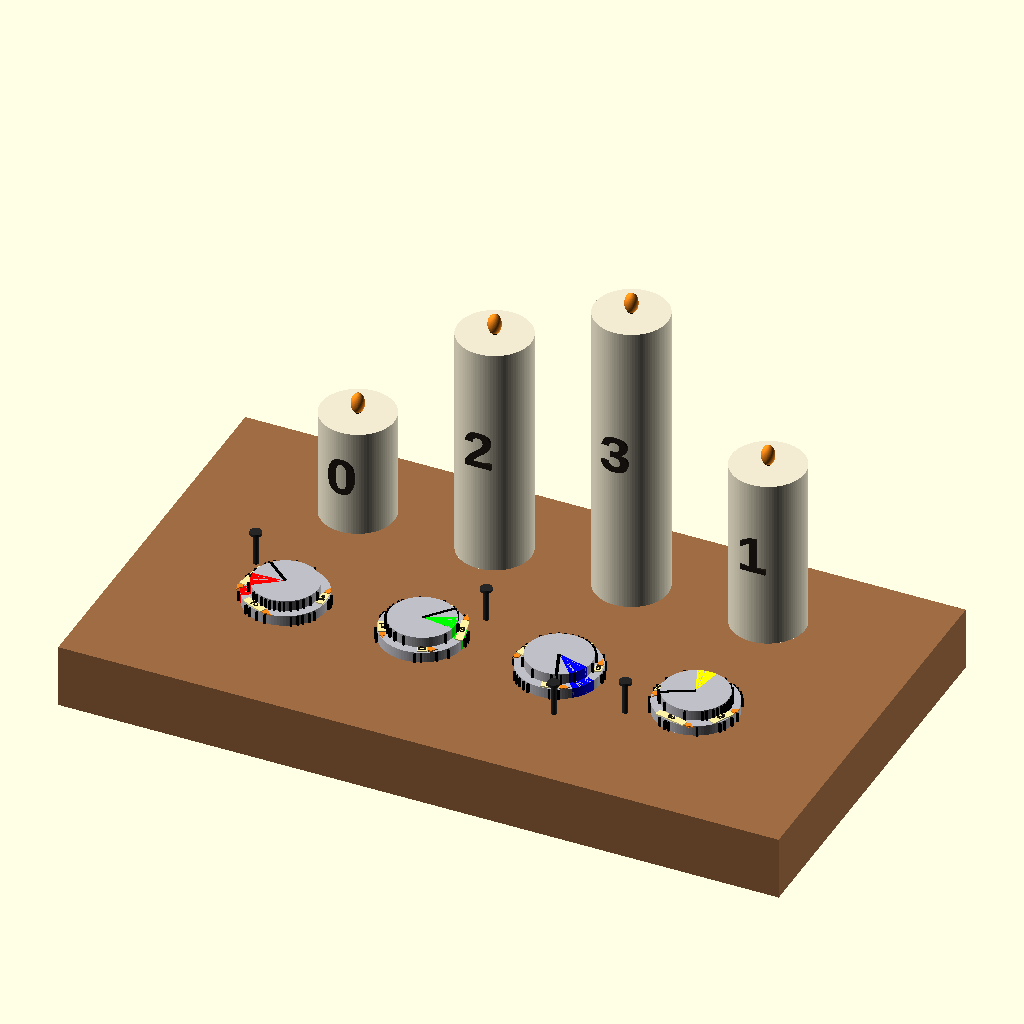
Cell 1 — every parameter at its default value.
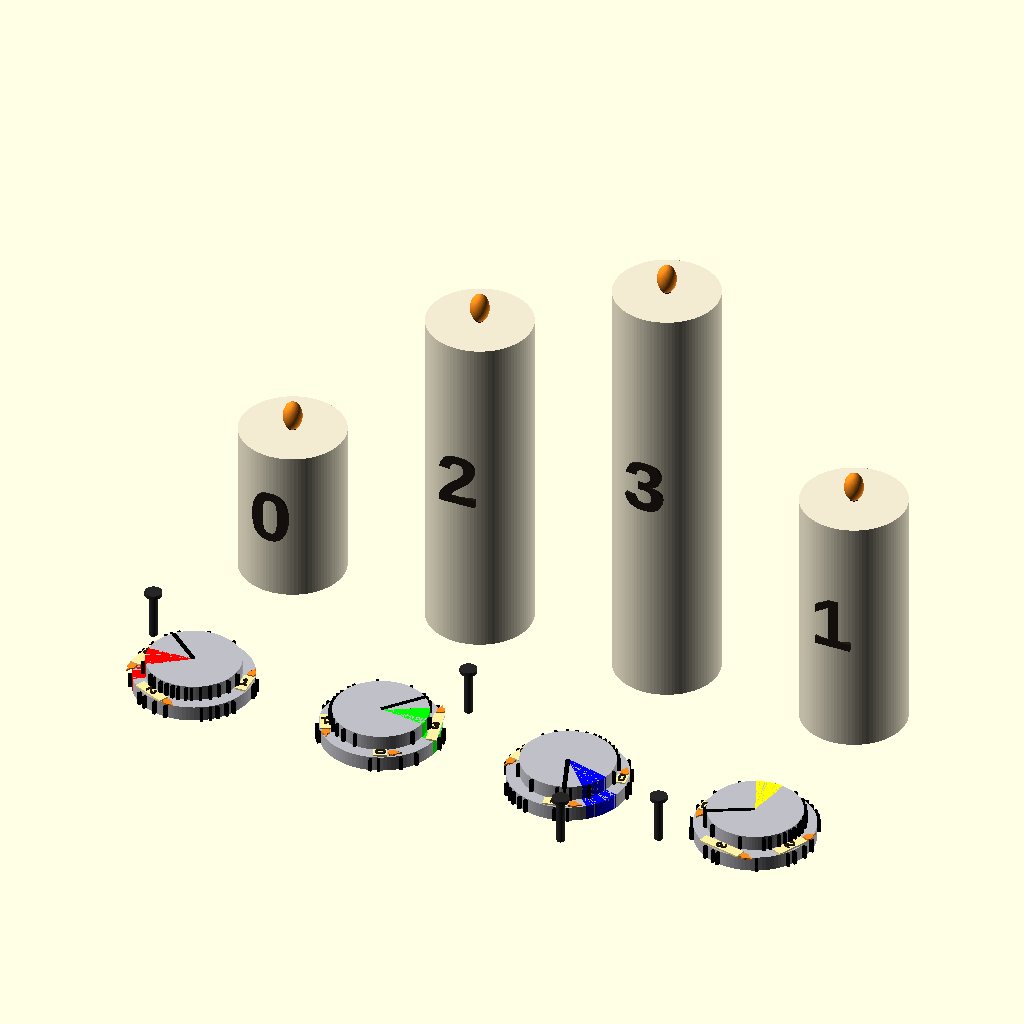
Cell 2 — show_board set to false, the other parameters unchanged.
The same orthographic view direction (rotation 55°, 0°, 25°; colour scheme Cornfield) for every cell, with the view re-fitted per cell, so scale and position can differ between cells.
The OpenSCAD source (OpenSCAD Plans/candles/candles_baked_16.scad):
// OpenSCAD 2021.01
// Candles + 4 holes + 4 disks
//
// CURRENT MODEL GUARANTEES:
// - Deterministic RNG: seed_* + constellation_id
// - Zones: generated sequentially with retry and MUST NOT TOUCH (min sep >= 2*zone_halfspan_deg)
// - Rotation order: align bottom (frame+step), align top (to nail), THEN zones
// - Top zones match bottom zones in WORLD space (do not follow black line)
// - ONE physical token disk: wall marks are IDENTICAL for all 4 placements
//
// RIDDLE WALL LINES GOAL:
// - SAME physical disk => SAME wall marks for all placements
// - For each hole i, after aligning bottom+top per that hole, the TOTAL number of wall marks
//   (bottom-wall + top-wall) inside the CORRESPONDING COLOR ZONE equals zone_solution_counts[i].
// - Unambiguous: at least half the line thickness is clearly inside/outside (+ extra clearance).
//
// FULL FILE. ASCII ONLY.

$fn = 96;

// ============================================================
// USER PARAMETERS
// ============================================================
show_board = true;
show_disks = true;
show_nails = true;

bottom_steps_total = 18;
bottom_disk_step   = 0;      // 0..17

constellation_id   = 16;

seed_candles = 12345;
seed_boxes   = 54321;
seed_nails   = 777;

seed_lines   = 9999;   // deterministic wall mark RNG

// wall "line marks" on disk side walls (top + bottom).
// IMPORTANT: there is ONE physical token disk -> marks are IDENTICAL for all 4 rendered placements.
wall_marks_per_wall = 20;      // per wall count (bottom wall has this many, top wall has this many)
wall_mark_min_sep_deg = 6;     // separation between marks on same wall
wall_mark_min_sep_deg_inside  = 2.6;   // MIN sep for COUNTING marks inside zones (allows 4 marks)
wall_mark_min_sep_deg_outside = wall_mark_min_sep_deg; // sep for non-counting/outside marks
wall_mark_w   = 0.425;          // tangential width
wall_mark_out = 0.55;          // radial protrusion outward from cylinder wall
wall_mark_z_inset = 0.12;      // keep marks away from wall edges

// Clear counting rules:
line_in_edge_clear_deg     = 6.0;   // buffer (deg) beyond half thickness for marks that COUNT inside a zone
line_outside_clear_deg     = 12.0;  // buffer beyond half thickness for marks that must be OUTSIDE a zone

// Required per hole i (L->R): inside its OWN color zone (red/green/blue/yellow),
// the TOTAL number of marks on BOTH walls (bottom+top walls) inside that zone equals:
zone_solution_counts = [2,4,1,3];

candle_min_sep_deg = 58;

// zones
zone_halfspan_deg = 17;      // half-angle of each zone cone
zone_min_sep_deg  = 2*zone_halfspan_deg + 0.01; // zones cannot touch

// ============================================================
// LAYOUT / BOARD
// ============================================================
candle_spacing = 30;
front_offset_y = 34;

base_th        = 14;
base_margin_x  = 34;
base_margin_y_front = 34;
base_margin_y_back  = 20;

candle_d       = 16;
candle_h_min   = 24;
candle_h_step  = 14;

hole_d         = 7.2;
hole_clear     = 0.4;
hole_depth     = base_th + 0.6;

token_bottom_d   = 18.1;
token_bottom_h   = 2.3;

token_top_d  = 14.2;
token_top_h      = 2.3;

// annulus candles (2D icons)
mark_th        = 0.25;
mark_z_eps     = 0.06;

ann_body_w       = 1.6;
ann_body_h0      = 2.0;
ann_body_h_step  = 1.6;

ann_flame_w    = 1.3;
ann_flame_h    = 1.7;
ann_flame_y_gap = 0.25;

font_name = "Liberation Sans:style=Bold";
show_annulus_numbers = true;
ann_num_size  = 1.6;
ann_num_th    = 0.22;

show_big_numbers = true;
big_num_size = 8.5;
big_num_th   = 0.9;
big_num_side_inset = 0.8;

// big candle height levels (L->R)
levels = [0, 2, 3, 1];

// nails
nail_r         = 0.6;
nail_h         = 7.0;
nail_head_r    = 1.3;
nail_head_h    = 0.6;
nail_offset_from_disk = 5;

eps = 0.05;

// ============================================================
// COLORS
// ============================================================
zone_colors = [
  [1,0,0],   // red   from disk 0
  [0,1,0],   // green from disk 1
  [0,0,1],   // blue  from disk 2
  [1,1,0]    // yellow from disk 3
];

gray_disk = [0.75,0.75,0.78];

// ============================================================
// MATH HELPERS
// ============================================================
function _deg_norm(a) = let(x = a % 360) (x < 0 ? x + 360 : x);
function _ang_diff(a,b) =
  let(d = abs(_deg_norm(a) - _deg_norm(b)))
  (d > 180 ? 360 - d : d);

function _frac(x) = x - floor(x);
function _prand01(seed, idx) = _frac(abs(sin(seed*12.9898 + idx*78.233)) * 43758.5453);
function _rand_range(a, b, seed, idx) = a + (b-a) * _prand01(seed, idx);

function _clamp(x, a, b) = (x < a) ? a : ((x > b) ? b : x);
function _all_true(v) = (len(v) == 0) ? true : (min([for (x=v) (x ? 1 : 0)]) == 1);

function level_to_h(lvl) = candle_h_min + lvl * candle_h_step;

function base_w() = (3*candle_spacing) + 2*base_margin_x;
function base_h() = base_margin_y_back + base_margin_y_front + front_offset_y;

function x_of_i(i) = (i - 1.5) * candle_spacing;
function candle_y() = 0;
function hole_y()   = -front_offset_y;

// ============================================================
// SEQUENTIAL RANDOM ANGLES WITH RETRY (for candles + zones)
// ============================================================
function _pick_angle(seed, base_idx, attempt) =
  _deg_norm(_rand_range(0, 360, seed, base_idx + attempt));

function _ok_against(a, b, minsep) = (_ang_diff(a,b) >= minsep);

function _find_angle_1(seed, base_idx, a0, minsep, attempt=0) =
  (attempt > 500) ? _deg_norm(a0 + minsep) :
  let(a = _pick_angle(seed, base_idx, attempt))
  (_ok_against(a, a0, minsep) ? a : _find_angle_1(seed, base_idx, a0, minsep, attempt+1));

function _find_angle_2(seed, base_idx, a0, a1, minsep, attempt=0) =
  (attempt > 800) ? _deg_norm(a1 + minsep) :
  let(a = _pick_angle(seed, base_idx, attempt))
  ((_ok_against(a,a0,minsep) && _ok_against(a,a1,minsep)) ? a : _find_angle_2(seed, base_idx, a0, a1, minsep, attempt+1));

function _find_angle_3(seed, base_idx, a0, a1, a2, minsep, attempt=0) =
  (attempt > 1200) ? _deg_norm(a2 + minsep) :
  let(a = _pick_angle(seed, base_idx, attempt))
  ((_ok_against(a,a0,minsep) && _ok_against(a,a1,minsep) && _ok_against(a,a2,minsep)) ? a : _find_angle_3(seed, base_idx, a0, a1, a2, minsep, attempt+1));

function gen4_spaced_angles_seq(seed, id, minsep) =
  let(
    base = 10000 + id*1000,
    a0 = _pick_angle(seed, base+0,   0),
    a1 = _find_angle_1(seed, base+100, a0, minsep),
    a2 = _find_angle_2(seed, base+200, a0, a1, minsep),
    a3 = _find_angle_3(seed, base+300, a0, a1, a2, minsep)
  )
  [a0,a1,a2,a3];

// Candle angles (label==index)
candle_angles = [334.425, 246.379, 130.303, 54.2855];
function candle_ang(label) = candle_angles[label];

// Zones (master local angles, non-touching)
box_local_angles = [83.9371, 49.5987, 292.977, 252.763];
function zone_master_local(j) = box_local_angles[j];

// ============================================================
// ROTATIONS (BOTTOM first, TOP second)
// ============================================================
bottom_rot_deg = bottom_disk_step * (360 / bottom_steps_total);

// frame rotation aligns that disk's TARGET big candle label toward +Y (90 deg)
function frame_rot_for_disk(i) =
  let(A = candle_ang(levels[i]))
  (90 - A);

// nails (raw)
function _nail_ang_raw(i) = _rand_range(0, 360, seed_nails, 20000 + constellation_id*10 + i);

function world_rot_bottom(i) = _deg_norm(frame_rot_for_disk(i) + bottom_rot_deg);

// nail angle: avoid being too close to that disk's OWN zone center in world
function box_world_ang(i) = _deg_norm(world_rot_bottom(i) + zone_master_local(i));

function nail_ang(i) = [139.746, 50.1615, 290.612, 208.639][i];

// top rotation aligns top line (local +Y) to nail direction
function top_rot_for_disk(i) = [294.171, 0.46469, 164.897, 275.019][i];

// TOP ZONES MUST USE BOTTOM AS WORLD REFERENCE:
function zone_local_top(i, j) =
  _deg_norm(bottom_rot_deg + zone_master_local(j) - top_rot_for_disk(i));

// ============================================================
// WALL MARKS - ONE PHYSICAL DISK (GLOBAL PATTERN) WITH CLEAR EDGE RULES
// ============================================================
// Hard requirements:
// - ONE physical token disk -> SAME wall marks for all 4 placements
// - For each hole i, after applying THAT hole's top rotation, the TOTAL number of marks
//   (bottom-wall + top-wall) inside the CORRESPONDING COLOR ZONE (owned by hole i)
//   equals zone_solution_counts[i].
// - No "on the border": each mark's CENTER must be far enough from the zone edge so that
//   at least HALF the mark thickness is clearly inside/outside, plus a user margin.
// - Must NEVER hang/freeze OpenSCAD: bounded attempts, no unbounded brute force.

function _in_wedge(a, center, halfspan) = (_ang_diff(a, center) <= halfspan);
function _in_any_wedge(a, centers, halfspan) =
  _all_true([for (c=centers) (!_in_wedge(a, c, halfspan))]) ? false : true;

// Angle (deg) corresponding to half the line's tangential width at radius r
function _half_line_deg(r) = (wall_mark_w/2) / r * 180 / PI;

// Conservative angular half-width (top radius is smaller -> larger degrees)
_bottom_r0 = token_bottom_d/2;
_top_r0    = token_top_d/2;
_half_line_deg_max = max(_half_line_deg(_bottom_r0), _half_line_deg(_top_r0));

// Effective margins so at least half thickness is clearly in/out
inside_margin_deg  = _half_line_deg_max + line_in_edge_clear_deg;
outside_margin_deg = _half_line_deg_max + line_outside_clear_deg;

// pick a random angle within [center-halfspan+margin, center+halfspan-margin]
function _pick_in_wedge(seed, base_idx, center, halfspan, margin, attempt) =
  let(
    t = _prand01(seed, base_idx + attempt),
    a = center + (t*2 - 1) * (halfspan - margin)
  ) _deg_norm(a);

// pick any
function _pick_any(seed, base_idx, attempt) = _pick_angle(seed, base_idx, attempt);

// Bounded attempt picker: returns angle or undef if not found
function _try_pick_angle(seed, base_idx, attempt, attempt_max,
                         want_inside, center, halfspan, inset_margin,
                         avoid_centers, avoid_halfspan,
                         existing, minsep) =
  (attempt > attempt_max) ? undef :
  let(
    a0 = want_inside ? _pick_in_wedge(seed, base_idx, center, halfspan, inset_margin, attempt)
                     : _pick_any(seed, base_idx, attempt),
    ok_inside = want_inside ? _in_wedge(a0, center, halfspan - inset_margin) : true,
    ok_avoid  = (len(avoid_centers) == 0) ? true : (!_in_any_wedge(a0, avoid_centers, avoid_halfspan)),
    ok_sep    = _all_true([for (e=existing) _ang_diff(a0, e) >= minsep])
  )
  ((ok_inside && ok_avoid && ok_sep) ? a0
                                    : _try_pick_angle(seed, base_idx, attempt+1, attempt_max,
                                                      want_inside, center, halfspan, inset_margin,
                                                      avoid_centers, avoid_halfspan,
                                                      existing, minsep));

// Generate up to n angles; may return fewer if bounded attempts fail
function _gen_angles_bounded(seed, base_idx, n, attempt_max,
                            want_inside, center, halfspan, inset_margin,
                            avoid_centers, avoid_halfspan,
                            minsep, existing=[], k=0) =
  (k >= n) ? [] :
  let(
    a = _try_pick_angle(seed, base_idx + k*137, 0, attempt_max,
                        want_inside, center, halfspan, inset_margin,
                        avoid_centers, avoid_halfspan,
                        existing, minsep)
  )
  (a == undef) ? [] :
  let(
    rest = _gen_angles_bounded(seed, base_idx, n, attempt_max,
                               want_inside, center, halfspan, inset_margin,
                               avoid_centers, avoid_halfspan,
                               minsep, concat(existing,[a]), k+1)
  )
  concat([a], rest);

// Deterministic desired split (deficits moved to BOTTOM)
function split_bottom_for_hole(i) =
  let(t = zone_solution_counts[i])
  _clamp(floor(_prand01(seed_lines, 70000 + constellation_id*31 + i) * (t+1)), 0, t);

function split_top_for_hole(i) = zone_solution_counts[i] - split_bottom_for_hole(i);

top_need_desired = [split_top_for_hole(0), split_top_for_hole(1), split_top_for_hole(2), split_top_for_hole(3)];

// TOP wedge centers in TOP-local space for each hole i (counting ONLY its owned color i)
function top_center(i) = zone_local_top(i, i);
top_centers = [top_center(0), top_center(1), top_center(2), top_center(3)];

// Strict avoid span: must be outside other holes' wedges plus a strong buffer
avoid_span_strict = zone_halfspan_deg + outside_margin_deg;

// --- Build TOP marks per hole i with strict avoidance of the other 3 windows
// Bounded attempts prevent hangs; deficits compensated on BOTTOM.
// NOTE: use wall_mark_min_sep_deg_inside so 4 marks can fit in a zone.
top_marks_0 = _gen_angles_bounded(seed_lines, 73000 + constellation_id*1000 + 0*211, top_need_desired[0], 3000,
                                 true,  top_centers[0], zone_halfspan_deg, inside_margin_deg,
                                 [top_centers[1],top_centers[2],top_centers[3]], avoid_span_strict,
                                 wall_mark_min_sep_deg_inside, []);

top_marks_1 = _gen_angles_bounded(seed_lines, 73100 + constellation_id*1000 + 1*211, top_need_desired[1], 3000,
                                 true,  top_centers[1], zone_halfspan_deg, inside_margin_deg,
                                 [top_centers[0],top_centers[2],top_centers[3]], avoid_span_strict,
                                 wall_mark_min_sep_deg_inside, top_marks_0);

top_marks_2 = _gen_angles_bounded(seed_lines, 73200 + constellation_id*1000 + 2*211, top_need_desired[2], 3000,
                                 true,  top_centers[2], zone_halfspan_deg, inside_margin_deg,
                                 [top_centers[0],top_centers[1],top_centers[3]], avoid_span_strict,
                                 wall_mark_min_sep_deg_inside, concat(top_marks_0,top_marks_1));

top_marks_3 = _gen_angles_bounded(seed_lines, 73300 + constellation_id*1000 + 3*211, top_need_desired[3], 3000,
                                 true,  top_centers[3], zone_halfspan_deg, inside_margin_deg,
                                 [top_centers[0],top_centers[1],top_centers[2]], avoid_span_strict,
                                 wall_mark_min_sep_deg_inside, concat(top_marks_0,top_marks_1,top_marks_2));

top_required = concat(top_marks_0, top_marks_1, top_marks_2, top_marks_3);

// Actual placed top counts:
top_have = [len(top_marks_0), len(top_marks_1), len(top_marks_2), len(top_marks_3)];

// BOTTOM needs are the remaining required marks per hole
bottom_need = [
  zone_solution_counts[0] - top_have[0],
  zone_solution_counts[1] - top_have[1],
  zone_solution_counts[2] - top_have[2],
  zone_solution_counts[3] - top_have[3]
];

// extras counts
bottom_req_total = bottom_need[0]+bottom_need[1]+bottom_need[2]+bottom_need[3];
top_req_total    = top_have[0]+top_have[1]+top_have[2]+top_have[3];

bottom_extra = (wall_marks_per_wall > bottom_req_total) ? (wall_marks_per_wall - bottom_req_total) : 0;
top_extra    = (wall_marks_per_wall > top_req_total)    ? (wall_marks_per_wall - top_req_total)    : 0;

// BOTTOM wedge centers are fixed and non-touching
bottom_centers = [zone_master_local(0), zone_master_local(1), zone_master_local(2), zone_master_local(3)];

// --- Build BOTTOM required marks per hole (inside its own wedge with inset)
// NOTE: use wall_mark_min_sep_deg_inside so 4 marks can fit in a zone.
bottom_marks_0 = _gen_angles_bounded(seed_lines, 71000 + constellation_id*1000 + 0*211, bottom_need[0], 2000,
                                    true,  bottom_centers[0], zone_halfspan_deg, inside_margin_deg,
                                    [], 0,
                                    wall_mark_min_sep_deg_inside, []);

bottom_marks_1 = _gen_angles_bounded(seed_lines, 71100 + constellation_id*1000 + 1*211, bottom_need[1], 2000,
                                    true,  bottom_centers[1], zone_halfspan_deg, inside_margin_deg,
                                    [], 0,
                                    wall_mark_min_sep_deg_inside, bottom_marks_0);

bottom_marks_2 = _gen_angles_bounded(seed_lines, 71200 + constellation_id*1000 + 2*211, bottom_need[2], 2000,
                                    true,  bottom_centers[2], zone_halfspan_deg, inside_margin_deg,
                                    [], 0,
                                    wall_mark_min_sep_deg_inside, concat(bottom_marks_0,bottom_marks_1));

bottom_marks_3 = _gen_angles_bounded(seed_lines, 71300 + constellation_id*1000 + 3*211, bottom_need[3], 2000,
                                    true,  bottom_centers[3], zone_halfspan_deg, inside_margin_deg,
                                    [], 0,
                                    wall_mark_min_sep_deg_inside, concat(bottom_marks_0,bottom_marks_1,bottom_marks_2));

bottom_required = concat(bottom_marks_0,bottom_marks_1,bottom_marks_2,bottom_marks_3);

// bottom extras: outside all bottom wedges with strong buffer (use outside sep)
bottom_extras = _gen_angles_bounded(seed_lines, 72000 + constellation_id*1000, bottom_extra, 4000,
                                   false, 0, 0, 0,
                                   bottom_centers, zone_halfspan_deg + outside_margin_deg,
                                   wall_mark_min_sep_deg_outside, bottom_required);

global_bottom_marks = [92.2362, 40.8802, 55.5225, 50.3159, 258.546, 250.841, 246.945, 129.35, 141.644, 194.483, 333.372, 325.721, 186.199, 217.578, 210.179, 153.336, 353.209, 201.052, 8.72721, 122.153];

// top extras: outside all top windows with strong buffer (use outside sep)
top_extras = _gen_angles_bounded(seed_lines, 74000 + constellation_id*1000, top_extra, 4000,
                                false, 0, 0, 0,
                                top_centers, zone_halfspan_deg + outside_margin_deg,
                                wall_mark_min_sep_deg_outside, top_required);

global_top_marks = [158.958, 48.2201, 118.696, 82.0312, 212.456, 253.036, 186.202, 274.864, 13.6619, 97.5625, 204.588, 264.389, 227.571, 287.806, 220.341, 90.7055, 243.061, 236.142, 193.614, 304.053];

// ============================================================
// CLOSED SECTOR POLYGON (NO CGAL "not closed")
// ============================================================
function _arc_points(r, a1, a2, steps) =
  [ for (k=[0:steps]) let(t=k/steps, a=a1 + (a2-a1)*t) [r*cos(a), r*sin(a)] ];

module sector2d_poly(r, center_deg, halfspan_deg, steps=32) {
  a1 = center_deg - halfspan_deg;
  a2 = center_deg + halfspan_deg;
  pts = concat([[0,0]], _arc_points(r, a1, a2, steps));
  polygon(points=pts);
}

module sector3d(r, h, center_deg, halfspan_deg, z0=0) {
  translate([0,0,z0])
    linear_extrude(height=h)
      sector2d_poly(r, center_deg, halfspan_deg, steps=40);
}

// Side-wall line marks (raised bars)
module wall_line_marks(r, z0, h, angles_local) {
  z1 = z0 + wall_mark_z_inset;
  hh = max(0.01, h - 2*wall_mark_z_inset);

  for (a = angles_local) {
    rotate([0,0,a])
      translate([r, -wall_mark_w/2, z1])
        color([0,0,0])
          cube([wall_mark_out, wall_mark_w, hh], center=false);
  }
}

// ============================================================
// GEOMETRY
// ============================================================
module board() {
  difference() {
    color([0.62,0.42,0.26])
      translate([-((3*candle_spacing) + 2*base_margin_x)/2, -(base_margin_y_front + front_offset_y), 0])
        cube([(3*candle_spacing) + 2*base_margin_x, base_margin_y_back + base_margin_y_front + front_offset_y, base_th]);

    for (i=[0:3]) {
      translate([x_of_i(i), hole_y(), 0])
        cylinder(d=hole_d + hole_clear, h=hole_depth);
    }
  }
}

module candle_real_with_number(x=0, y=0, d=22, lvl=0, label="0") {
  h = level_to_h(lvl);
  translate([x, y, base_th]) {
    color([0.95,0.92,0.82]) cylinder(d=d, h=h);

    color([0.08,0.05,0.02]) translate([0,0,h]) cylinder(d=d*0.08, h=2.4);
    color([1.0,0.55,0.10])  translate([0,0,h+2.2]) scale([1,1,1.6]) sphere(d=d*0.18);

    if (show_big_numbers) {
      zc = h*0.55;
      rad = d/2 - big_num_side_inset;
      color([0.12,0.10,0.08])
        translate([0, -rad, zc])
          rotate([90,0,0])
            linear_extrude(height=big_num_th)
              text(label, size=big_num_size, font=font_name, halign="center", valign="center");
    }
  }
}

// Small candle icon CENTERED at origin
module annulus_candle_icon_centered(level=0, label="0") {
  body_h = ann_body_h0 + level * ann_body_h_step;

  union() {
    color([1.0, 0.95, 0.65])
      linear_extrude(height=mark_th)
        square([ann_body_w, body_h], center=true);

    if (show_annulus_numbers) {
      color([0.15, 0.12, 0.08])
        translate([0, 0, mark_th])
          linear_extrude(height=ann_num_th)
            text(label, size=ann_num_size, font=font_name, halign="center", valign="center");
    }

    top_y = body_h/2 + ann_flame_y_gap;

    color([1.0, 0.55, 0.10])
      linear_extrude(height=mark_th)
        translate([0, top_y]) {
          union() {
            translate([0, ann_flame_h*0.35]) circle(r=ann_flame_w*0.48, $fn=24);
            polygon(points=[
              [0, ann_flame_h*1.15],
              [-ann_flame_w*0.45, 0],
              [ ann_flame_w*0.45, 0]
            ]);
          }
        }
  }
}

module annulus_candles_on_ring() {
  bottom_r = token_bottom_d/2;
  top_r    = token_top_d/2;
  ring_mid_r = (bottom_r + top_r)/2;

  for (p=[0:3]) {
    rotate([0,0,candle_ang(p)]) {
      translate([ring_mid_r, 0, token_bottom_h + mark_z_eps]) {
        annulus_candle_icon_centered(p, str(p));
      }
    }
  }
}

// Disk: base gray + 4 colored sectors (full height => walls colored too)
module disk_with_zones_bottom(r, h, z0=0, show_only_idx=-1) {
  color(gray_disk) translate([0,0,z0]) cylinder(r=r, h=h);

  for (j=[0:3]) if (show_only_idx < 0 || j == show_only_idx) {
    local_center = zone_master_local(j);
    color(zone_colors[j])
      sector3d(r, h + 0.001, local_center, zone_halfspan_deg, z0);
  }
}

// Top disk zones use bottom as world reference => use zone_local_top(i,j)
module disk_with_zones_top(r, h, z0=0, disk_index=0, show_only_idx=-1) {
  color(gray_disk) translate([0,0,z0]) cylinder(r=r, h=h);

  for (j=[0:3]) if (show_only_idx < 0 || j == show_only_idx) {
    local_center = zone_local_top(disk_index, j);
    color(zone_colors[j])
      sector3d(r, h + 0.001, local_center, zone_halfspan_deg, z0);
  }
}

// black line on top disk (local +Y)
module top_disk_line(top_r) {
  line_w = 0.7;
  line_l = top_r;
  line_h = 0.35;

  color([0,0,0])
    translate([0, 0, token_bottom_h + token_top_h - line_h + 0.01])
      linear_extrude(height=line_h)
        translate([-line_w/2, 0])
          square([line_w, line_l], center=false);
}

module disk_assembly(i) {
  bottom_r = token_bottom_d/2;
  top_r    = token_top_d/2;

  union() {
    // bottom (apply bottom rotation ONLY)
    rotate([0,0,bottom_rot_deg]) {
      disk_with_zones_bottom(bottom_r, token_bottom_h, 0, i);
      annulus_candles_on_ring();
      wall_line_marks(bottom_r, 0, token_bottom_h, global_bottom_marks);
    }

    // top (independent rotation)
    rotate([0,0,top_rot_for_disk(i)]) {
      disk_with_zones_top(top_r, token_top_h, token_bottom_h, i, i);
      top_disk_line(top_r);
      wall_line_marks(top_r, token_bottom_h, token_top_h, global_top_marks);
    }
  }
}

module nail_at_angle(ang_deg) {
  bottom_r = token_bottom_d/2;
  rr = bottom_r + nail_offset_from_disk;

  color([0.15,0.15,0.15]) {
    rotate([0,0,ang_deg])
      translate([rr, 0, base_th])
        cylinder(r=nail_r, h=nail_h);

    rotate([0,0,ang_deg])
      translate([rr, 0, base_th + nail_h])
        cylinder(r=nail_head_r, h=nail_head_h);
  }
}

module nails_one_per_hole() {
  for (i=[0:3]) {
    translate([x_of_i(i), hole_y(), 0])
      nail_at_angle(nail_ang(i));
  }
}

module all_disks_in_holes() {
  for (i=[0:3]) {
    cx = x_of_i(i);
    cy = hole_y();
    fr = frame_rot_for_disk(i);

    translate([cx, cy, base_th]) {
      rotate([0,0,fr]) disk_assembly(i);
    }
  }
}

// ============================================================
// SCENE
// ============================================================
module scene() {
  if (show_board) board();

  for (i=[0:3]) {
    lvl = levels[i];
    candle_real_with_number(x_of_i(i), candle_y(), candle_d, lvl, str(lvl));
  }

  if (show_disks) all_disks_in_holes();
  if (show_nails) nails_one_per_hole();
}

scene();
Customizer parameters (derived from the source; name, type, default, range or options):
show_board: bool, default true
show_disks: bool, default true
show_nails: bool, default true
bottom_steps_total: number, default 18
bottom_disk_step: number, default 0
constellation_id: number, default 16
seed_candles: number, default 12345
seed_boxes: number, default 54321
seed_nails: number, default 777
seed_lines: number, default 9999
wall_marks_per_wall: number, default 20
wall_mark_min_sep_deg: number, default 6
wall_mark_min_sep_deg_inside: number, default 2.6
wall_mark_w: number, default 0.425
wall_mark_out: number, default 0.55
wall_mark_z_inset: number, default 0.12
line_in_edge_clear_deg: number, default 6
line_outside_clear_deg: number, default 12
zone_solution_counts: vector, default [2, 4, 1, 3]
candle_min_sep_deg: number, default 58
zone_halfspan_deg: number, default 17
candle_spacing: number, default 30
front_offset_y: number, default 34
base_th: number, default 14
base_margin_x: number, default 34
base_margin_y_front: number, default 34
base_margin_y_back: number, default 20
candle_d: number, default 16
candle_h_min: number, default 24
candle_h_step: number, default 14
hole_d: number, default 7.2
hole_clear: number, default 0.4
token_bottom_d: number, default 18.1
token_bottom_h: number, default 2.3
token_top_d: number, default 14.2
token_top_h: number, default 2.3
mark_th: number, default 0.25
mark_z_eps: number, default 0.06
ann_body_w: number, default 1.6
ann_body_h0: number, default 2
ann_body_h_step: number, default 1.6
ann_flame_w: number, default 1.3
ann_flame_h: number, default 1.7
ann_flame_y_gap: number, default 0.25
font_name: string, default "Liberation Sans:style=Bold"
show_annulus_numbers: bool, default true
ann_num_size: number, default 1.6
ann_num_th: number, default 0.22
show_big_numbers: bool, default true
big_num_size: number, default 8.5
big_num_th: number, default 0.9
big_num_side_inset: number, default 0.8
levels: vector, default [0, 2, 3, 1]
nail_r: number, default 0.6
nail_h: number, default 7
nail_head_r: number, default 1.3
nail_head_h: number, default 0.6
nail_offset_from_disk: number, default 5
eps: number, default 0.05
gray_disk: vector, default [0.75, 0.75, 0.78]
